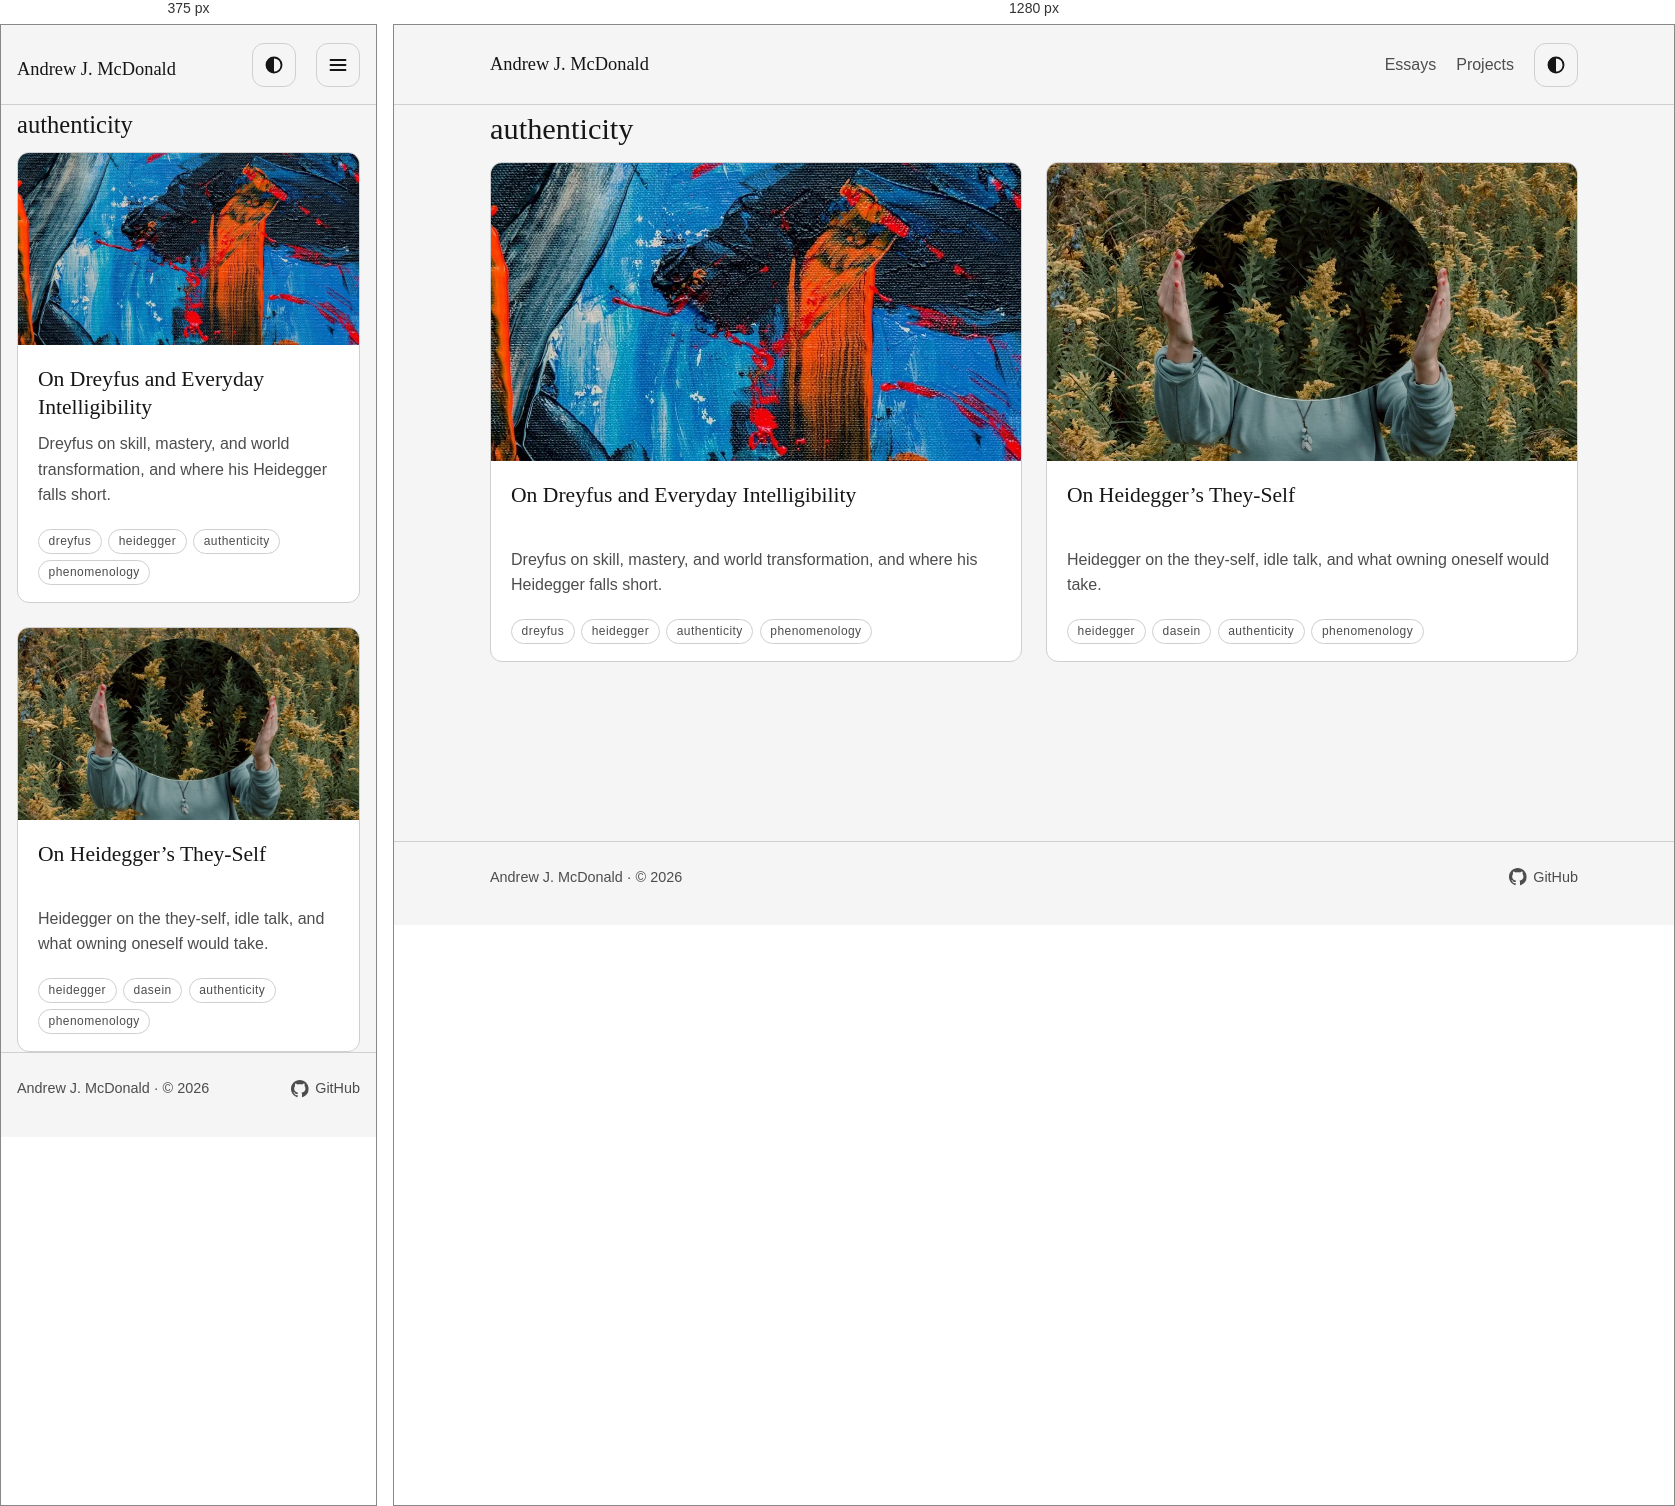
Rendered at 375 px and 1280 px, left to right.

<!-- file: index.html -->
<!doctype html>
<html lang="en">
<head>
<meta charset="utf-8">
<meta name="viewport" content="width=device-width, initial-scale=1">
<link rel="icon" type="image/svg+xml" href="/blog/favicon.svg">
<link rel="alternate" type="application/rss+xml" title="Andrew J. McDonald" href="/blog/rss.xml">
<title>Topic: authenticity</title>
<meta name="description" content="Essays on authenticity.">
<script>try{var t=localStorage.getItem("theme");if(t==="light"||t==="dark"){document.documentElement.dataset.theme=t}}catch(e){}</script>
<link rel="stylesheet" href="/blog/css/main.css">
<link rel="stylesheet" href="/blog/css/header.css">
<script src="/blog/js/theme.js" defer></script>
</head>
<body>
<a class="skip-link" href="#main">Skip to content</a>
<header class="site-header"><div class="wrap header-inner"><a class="site-name" href="/blog/">Andrew J. McDonald</a><div class="header-actions"><nav class="desktop-nav" aria-label="Primary"><a href="/blog/essays/">Essays</a><a href="/blog/projects/">Projects</a></nav><button class="theme-toggle" type="button" data-theme-toggle aria-label="Dark theme"><svg viewBox="0 0 16 16" aria-hidden="true" focusable="false"><circle cx="8" cy="8" r="6" stroke="currentColor" stroke-width="1.5" fill="none"/><path d="M8 2a6 6 0 0 0 0 12z" fill="currentColor"/></svg></button><button class="menu-toggle" type="button" popovertarget="mobile-nav" aria-label="Open navigation"><svg viewBox="0 0 16 16" aria-hidden="true" focusable="false"><path d="M2 4h12M2 8h12M2 12h12" stroke="currentColor" stroke-width="1.5" stroke-linecap="round" fill="none"/></svg></button><nav id="mobile-nav" popover aria-label="Mobile"><a href="/blog/essays/">Essays</a><a href="/blog/projects/">Projects</a></nav></div></div></header>
<main id="main"><div class="wrap topic-page"><h1>authenticity</h1><ol class="card-grid"><li><article class="card">
<div class="card-media"><picture><source type="image/webp" srcset="/blog/img/essays/dreyfus-review/cover.webp"><img src="/blog/img/essays/dreyfus-review/cover.jpg" alt="transformations" width="1313" height="533" loading="lazy" decoding="async"></picture></div><div class="card-body">
<h2 class="card-title"><a href="/blog/essays/dreyfus-review/">On Dreyfus and Everyday Intelligibility</a></h2>
<p class="entry-desc">Dreyfus on skill, mastery, and world transformation, and where his Heidegger falls short.</p>
<p class="entry-meta"><span class="entry-topics"><a href="/blog/topics/dreyfus/">dreyfus</a><a href="/blog/topics/heidegger/">heidegger</a><a href="/blog/topics/authenticity/">authenticity</a><a href="/blog/topics/phenomenology/">phenomenology</a></span></p>
</div></article></li>
<li><article class="card">
<div class="card-media"><picture><source type="image/webp" srcset="/blog/img/essays/heidegger-theyself/cover.webp"><img src="/blog/img/essays/heidegger-theyself/cover.jpg" alt="they-self" width="1311" height="551" loading="lazy" decoding="async"></picture></div><div class="card-body">
<h2 class="card-title"><a href="/blog/essays/heidegger-theyself/">On Heidegger’s They-Self</a></h2>
<p class="entry-desc">Heidegger on the they-self, idle talk, and what owning oneself would take.</p>
<p class="entry-meta"><span class="entry-topics"><a href="/blog/topics/heidegger/">heidegger</a><a href="/blog/topics/dasein/">dasein</a><a href="/blog/topics/authenticity/">authenticity</a><a href="/blog/topics/phenomenology/">phenomenology</a></span></p>
</div></article></li></ol></div></main>
<footer class="site-footer"><div class="wrap footer-inner"><p>Andrew J. McDonald &middot; &copy; 2026</p><p><a class="footer-link" href="https://github.com/famesjranko" rel="me noopener" target="_blank"><svg class="footer-icon" viewBox="0 0 16 16" aria-hidden="true" focusable="false"><path fill="currentColor" d="M8 0C3.58 0 0 3.58 0 8c0 3.54 2.29 6.53 5.47 7.59.4.07.55-.17.55-.38 0-.19-.01-.82-.01-1.49-2.01.37-2.53-.49-2.69-.94-.09-.23-.48-.94-.82-1.13-.28-.15-.68-.52-.01-.53.63-.01 1.08.58 1.23.82.72 1.21 1.87.87 2.33.66.07-.52.28-.87.51-1.07-1.78-.2-3.64-.89-3.64-3.95 0-.87.31-1.59.82-2.15-.08-.2-.36-1.02.08-2.12 0 0 .67-.21 2.2.82.64-.18 1.32-.27 2-.27.68 0 1.36.09 2 .27 1.53-1.04 2.2-.82 2.2-.82.44 1.1.16 1.92.08 2.12.51.56.82 1.27.82 2.15 0 3.07-1.87 3.75-3.65 3.95.29.25.54.73.54 1.48 0 1.07-.01 1.93-.01 2.2 0 .21.15.46.55.38A8.01 8.01 0 0 0 16 8c0-4.42-3.58-8-8-8z"/></svg>GitHub</a></p></div></footer>
</body>
</html>


/* @media block from main.css */
@media (min-width: 42rem) {
		.card-grid {
			grid-template-columns: repeat(2, 1fr);
		}
	}

/* @media block from header.css */
@media (max-width: 42rem) {
		.desktop-nav {
			display: none;
		}

		.menu-toggle {
			display: inline-flex;
		}
	}